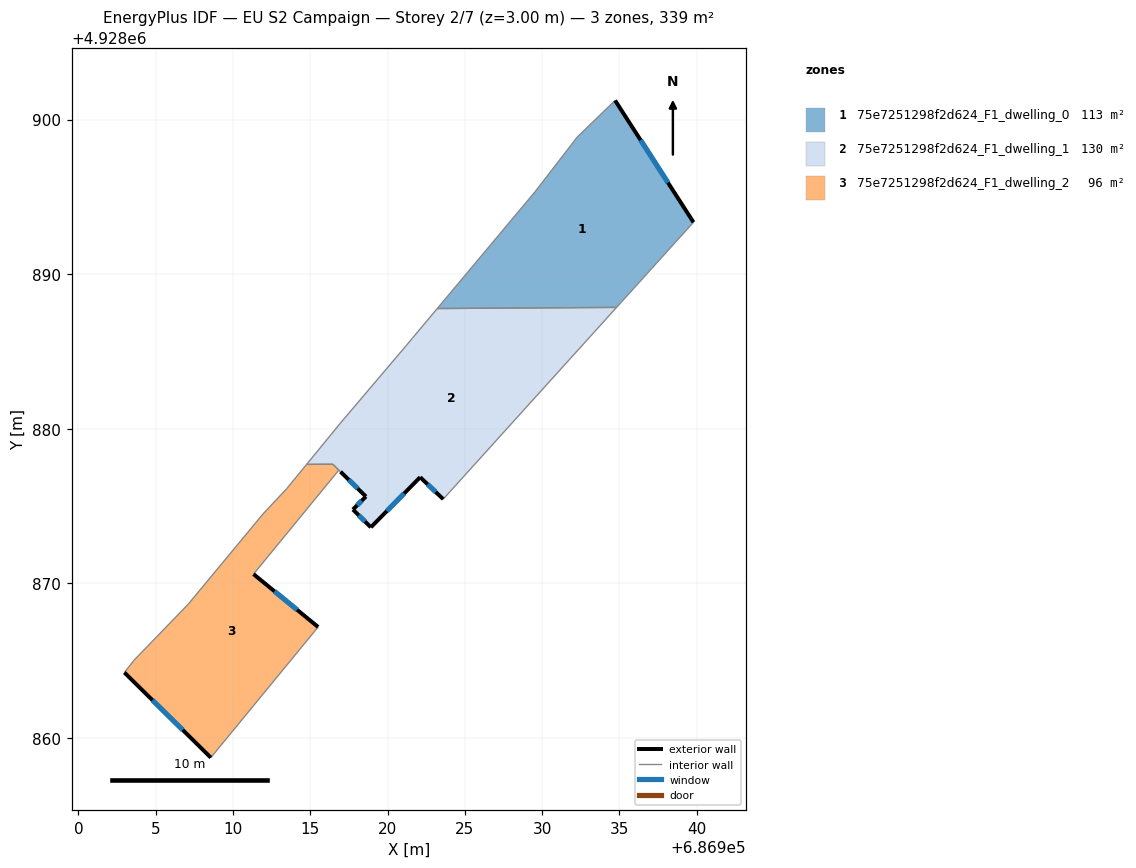
=== STOREY PLAN SPEC (per zone: floor XY polygon, exterior-wall plan segments, windows/doors) ===
zone 1: 75e7251298f2d624_F1_dwelling_0  (113.2 m²)
  floor: (686934.72, 4928901.23) (686939.79, 4928893.35) (686934.81, 4928887.85) (686923.21, 4928887.78) (686929.53, 4928895.31) (686932.27, 4928898.86)
  exterior wall: (686939.79, 4928893.35) – (686934.72, 4928901.23)  [9.4 m]
    window: (686938.14, 4928895.92) – (686936.37, 4928898.67)  [3.4 m²]
  interior walls: 5
zone 2: 75e7251298f2d624_F1_dwelling_1  (130.1 m²)
  floor: (686934.81, 4928887.85) (686923.60, 4928875.44) (686922.11, 4928876.86) (686918.92, 4928873.62) (686917.76, 4928874.77) (686918.60, 4928875.61) (686916.96, 4928877.22) (686916.85, 4928877.32) (686916.46, 4928877.70) (686914.76, 4928877.69) (686916.96, 4928880.37) (686921.23, 4928885.40) (686921.60, 4928885.84) (686923.21, 4928887.78)
  exterior wall: (686922.11, 4928876.86) – (686923.60, 4928875.44)  [2.1 m]
    window: (686922.59, 4928876.40) – (686923.11, 4928875.91)  [0.8 m²]
  exterior wall: (686918.92, 4928873.62) – (686922.11, 4928876.86)  [4.5 m]
    window: (686919.96, 4928874.68) – (686921.07, 4928875.81)  [1.7 m²]
  exterior wall: (686917.76, 4928874.77) – (686918.92, 4928873.62)  [1.6 m]
    window: (686918.14, 4928874.40) – (686918.54, 4928874.00)  [0.6 m²]
  exterior wall: (686918.60, 4928875.61) – (686917.76, 4928874.77)  [1.2 m]
    window: (686918.32, 4928875.34) – (686918.03, 4928875.05)  [0.4 m²]
  exterior wall: (686916.96, 4928877.22) – (686918.60, 4928875.61)  [2.3 m]
    window: (686917.49, 4928876.70) – (686918.06, 4928876.14)  [0.8 m²]
  interior walls: 9
zone 3: 75e7251298f2d624_F1_dwelling_2  (96.2 m²)
  floor: (686916.84, 4928877.32) (686911.33, 4928870.59) (686915.51, 4928867.17) (686908.57, 4928858.72) (686902.97, 4928864.23) (686903.60, 4928865.02) (686907.11, 4928868.65) (686911.95, 4928874.49) (686913.47, 4928876.11) (686914.76, 4928877.69) (686916.46, 4928877.70)
  exterior wall: (686902.97, 4928864.23) – (686908.57, 4928858.72)  [7.8 m]
    window: (686904.79, 4928862.44) – (686906.75, 4928860.52)  [2.9 m²]
  exterior wall: (686915.51, 4928867.17) – (686911.33, 4928870.59)  [5.4 m]
    window: (686914.15, 4928868.29) – (686912.69, 4928869.48)  [2.0 m²]
  interior walls: 9

=== DERIVED (storey summary) ===
Building: EU S2 Campaign
Storey: 2 of 7  (floor level z = 3.00 m)
Storey gross floor area: 339.5 m²
Zones on this storey: 3
  - 75e7251298f2d624_F1_dwelling_0: floor 113.2 m²; exterior wall 9.4 m (28.1 m²); 1 window(s) 3.4 m²; WWR 12.2%
  - 75e7251298f2d624_F1_dwelling_1: floor 130.1 m²; exterior wall 11.7 m (35.2 m²); 5 window(s) 4.3 m²; WWR 12.2%
  - 75e7251298f2d624_F1_dwelling_2: floor 96.2 m²; exterior wall 13.2 m (39.7 m²); 2 window(s) 4.9 m²; WWR 12.2%
Zone adjacency (shared interzone walls):
  - 75e7251298f2d624_F1_dwelling_0 ↔ 75e7251298f2d624_F1_dwelling_1